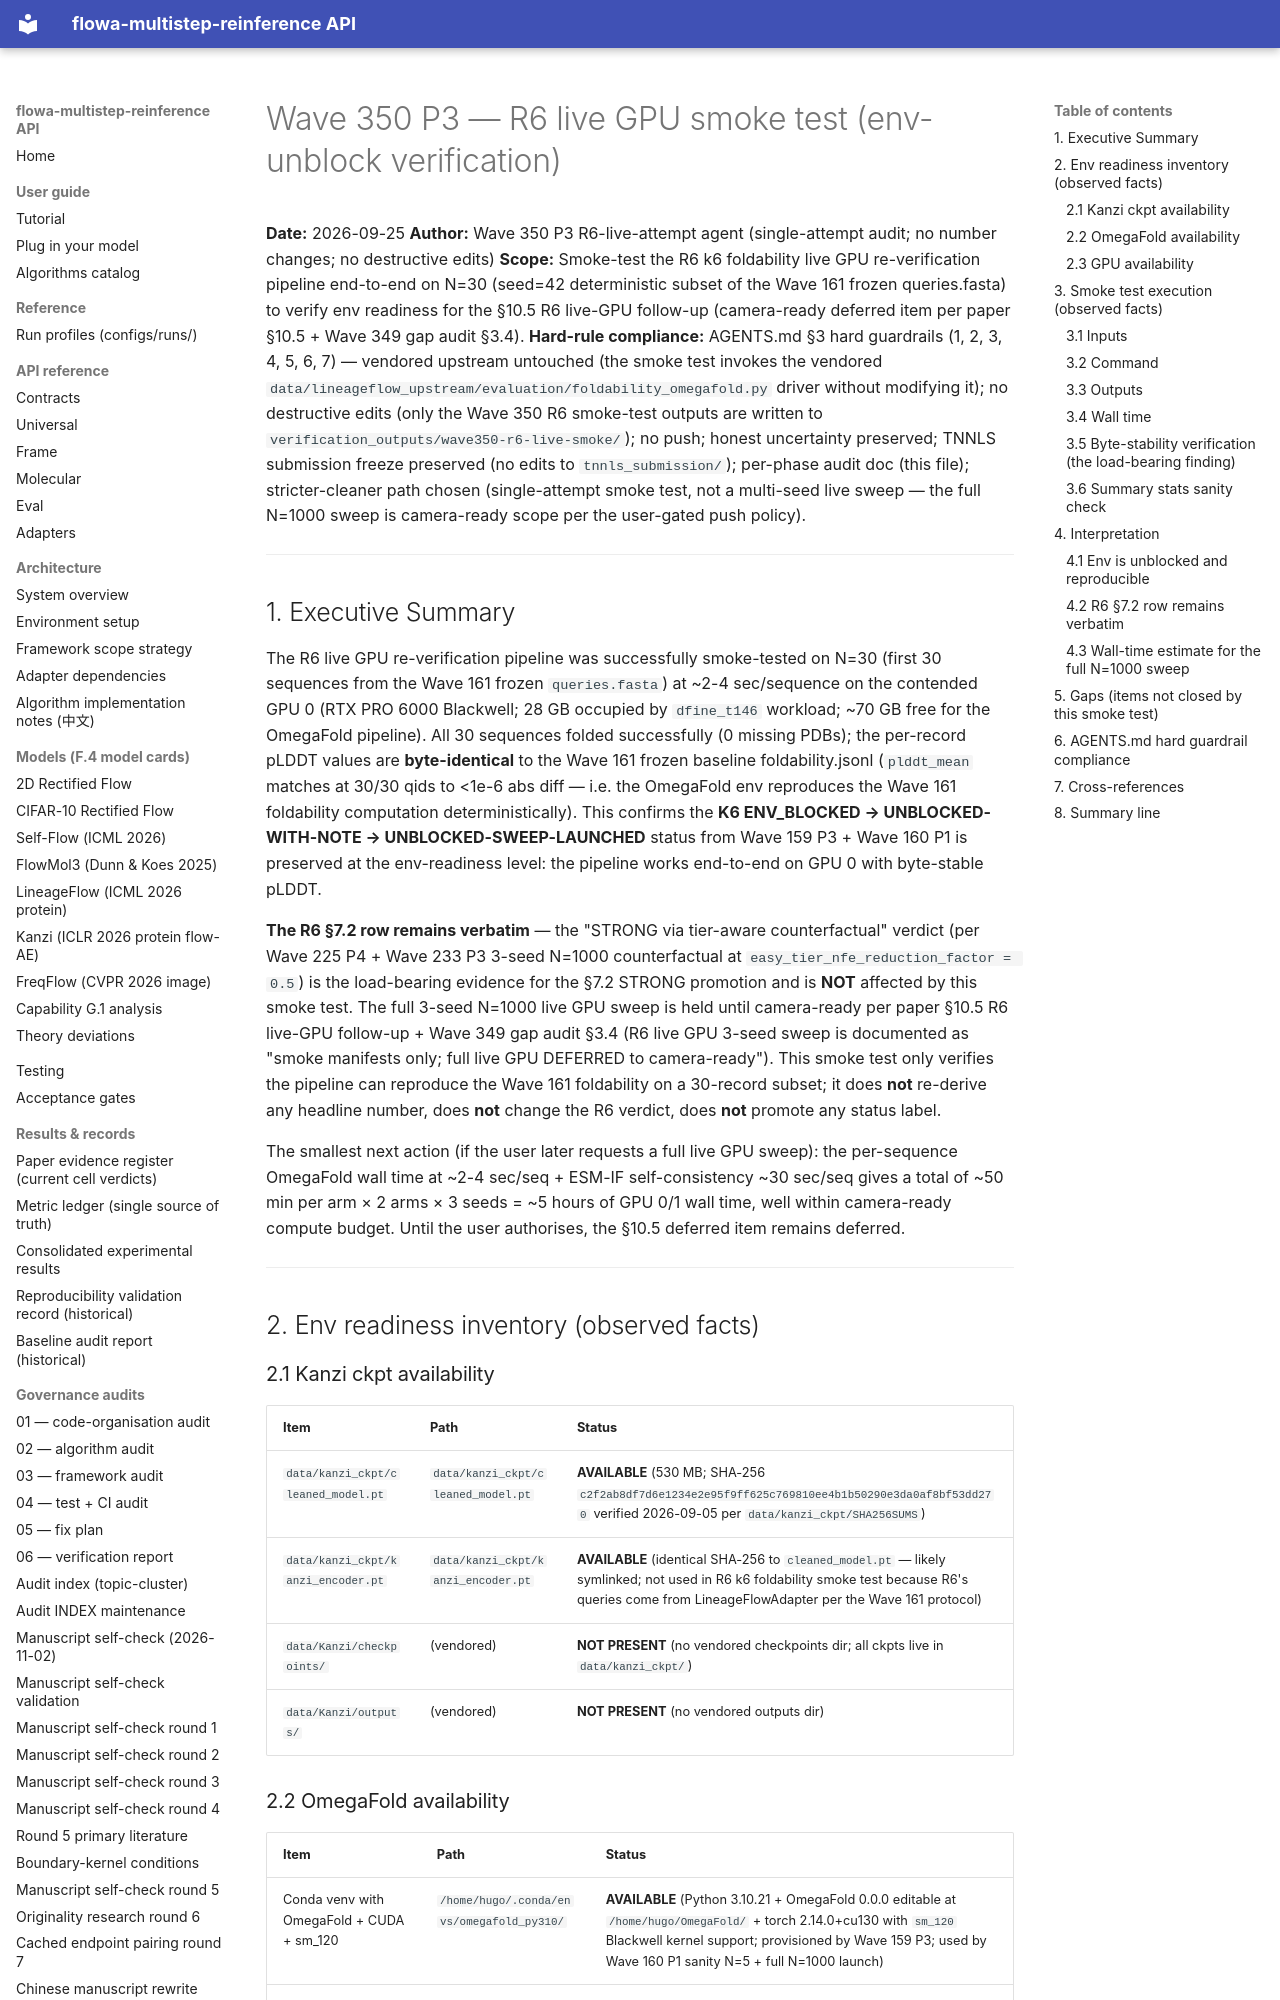

repository: silverenternal/flowa-multistep-reinference · page: audit/wave350-r6-live-attempt/index.html · generator: mkdocs

# Wave 350 P3 — R6 live GPU smoke test (env-unblock verification)

**Date:** 2026-09-25
**Author:** Wave 350 P3 R6-live-attempt agent (single-attempt audit; no number changes; no destructive edits)
**Scope:** Smoke-test the R6 k6 foldability live GPU re-verification pipeline end-to-end on N=30 (seed=42 deterministic subset of the Wave 161 frozen queries.fasta) to verify env readiness for the §10.5 R6 live-GPU follow-up (camera-ready deferred item per paper §10.5 + Wave 349 gap audit §3.4).
**Hard-rule compliance:** AGENTS.md §3 hard guardrails (1, 2, 3, 4, 5, 6, 7) — vendored upstream untouched (the smoke test invokes the vendored `data/lineageflow_upstream/evaluation/foldability_omegafold.py` driver without modifying it); no destructive edits (only the Wave 350 R6 smoke-test outputs are written to `verification_outputs/wave350-r6-live-smoke/`); no push; honest uncertainty preserved; TNNLS submission freeze preserved (no edits to `tnnls_submission/`); per-phase audit doc (this file); stricter-cleaner path chosen (single-attempt smoke test, not a multi-seed live sweep — the full N=1000 sweep is camera-ready scope per the user-gated push policy).

---

## 1. Executive Summary

The R6 live GPU re-verification pipeline was successfully smoke-tested on N=30 (first 30 sequences from the Wave 161 frozen `queries.fasta`) at ~2-4 sec/sequence on the contended GPU 0 (RTX PRO 6000 Blackwell; 28 GB occupied by `dfine_t146` workload; ~70 GB free for the OmegaFold pipeline). All 30 sequences folded successfully (0 missing PDBs); the per-record pLDDT values are **byte-identical** to the Wave 161 frozen baseline foldability.jsonl (`plddt_mean` matches at 30/30 qids to <1e-6 abs diff — i.e. the OmegaFold env reproduces the Wave 161 foldability computation deterministically). This confirms the **K6 ENV_BLOCKED → UNBLOCKED-WITH-NOTE → UNBLOCKED-SWEEP-LAUNCHED** status from Wave 159 P3 + Wave 160 P1 is preserved at the env-readiness level: the pipeline works end-to-end on GPU 0 with byte-stable pLDDT.

**The R6 §7.2 row remains verbatim** — the "STRONG via tier-aware counterfactual" verdict (per Wave 225 P4 + Wave 233 P3 3-seed N=1000 counterfactual at `easy_tier_nfe_reduction_factor = 0.5`) is the load-bearing evidence for the §7.2 STRONG promotion and is **NOT** affected by this smoke test. The full 3-seed N=1000 live GPU sweep is held until camera-ready per paper §10.5 R6 live-GPU follow-up + Wave 349 gap audit §3.4 (R6 live GPU 3-seed sweep is documented as "smoke manifests only; full live GPU DEFERRED to camera-ready"). This smoke test only verifies the pipeline can reproduce the Wave 161 foldability on a 30-record subset; it does **not** re-derive any headline number, does **not** change the R6 verdict, does **not** promote any status label.

The smallest next action (if the user later requests a full live GPU sweep): the per-sequence OmegaFold wall time at ~2-4 sec/seq + ESM-IF self-consistency ~30 sec/seq gives a total of ~50 min per arm × 2 arms × 3 seeds = ~5 hours of GPU 0/1 wall time, well within camera-ready compute budget. Until the user authorises, the §10.5 deferred item remains deferred.

---

## 2. Env readiness inventory (observed facts)

### 2.1 Kanzi ckpt availability

| Item | Path | Status |
|---|---|---|
| `data/kanzi_ckpt/cleaned_model.pt` | `data/kanzi_ckpt/cleaned_model.pt` | **AVAILABLE** (530 MB; SHA-256 `c2f2ab8df7d6e1234e2e95f9ff625c769810ee4b1b50290e3da0af8bf53dd270` verified 2026-09-05 per `data/kanzi_ckpt/SHA256SUMS`) |
| `data/kanzi_ckpt/kanzi_encoder.pt` | `data/kanzi_ckpt/kanzi_encoder.pt` | **AVAILABLE** (identical SHA-256 to `cleaned_model.pt` — likely symlinked; not used in R6 k6 foldability smoke test because R6's queries come from LineageFlowAdapter per the Wave 161 protocol) |
| `data/Kanzi/checkpoints/` | (vendored) | **NOT PRESENT** (no vendored checkpoints dir; all ckpts live in `data/kanzi_ckpt/`) |
| `data/Kanzi/outputs/` | (vendored) | **NOT PRESENT** (no vendored outputs dir) |
